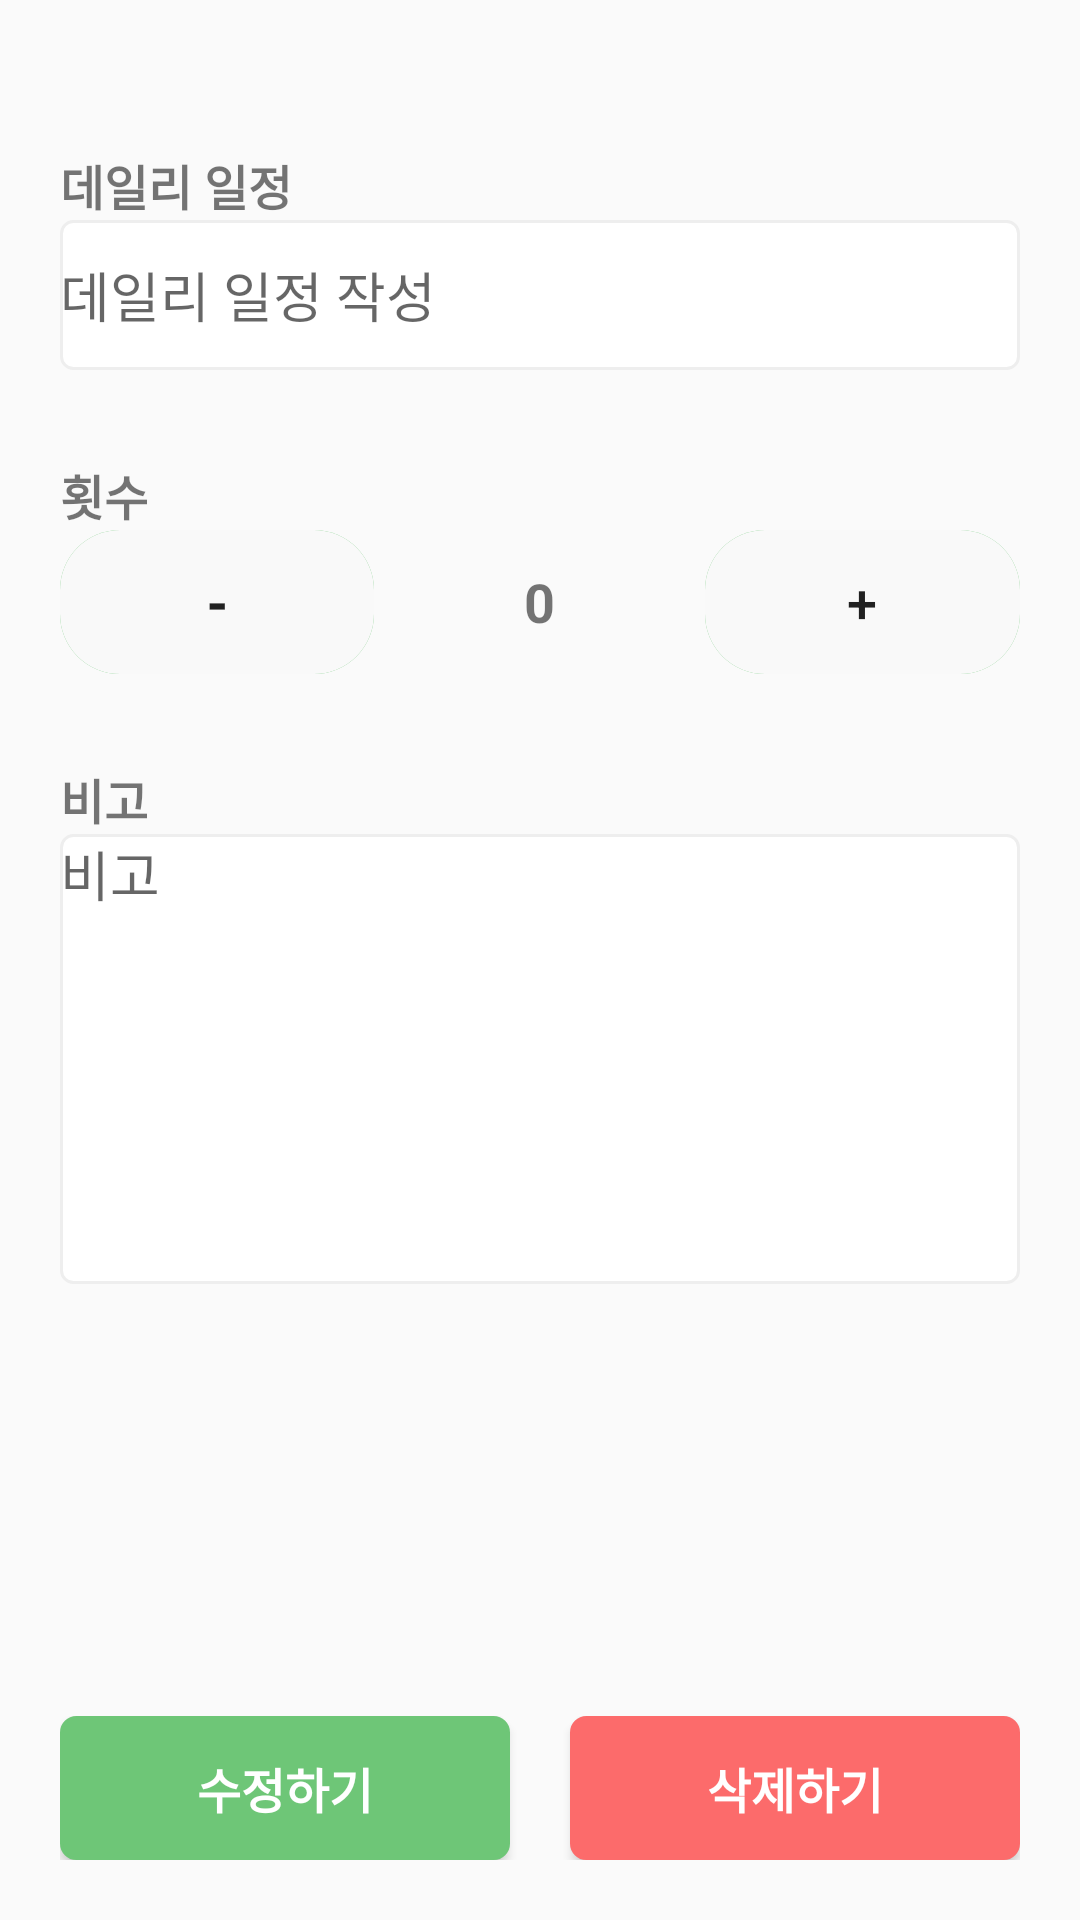

Here is an Android app screen rendered from its layout file. Give the layout XML and the strings, colors and styles it references.
<!-- AndroidManifest.xml: application theme Theme.CareBout -->
<!-- res/layout/activity_todo_update.xml -->
<?xml version="1.0" encoding="utf-8"?>
<androidx.constraintlayout.widget.ConstraintLayout
    xmlns:android="http://schemas.android.com/apk/res/android"
    xmlns:app="http://schemas.android.com/apk/res-auto"
    xmlns:tools="http://schemas.android.com/tools"
    android:layout_width="match_parent"
    android:layout_height="match_parent"
    android:padding="20dp"
    tools:context=".Todo.TodoUpdateActivity">


    <FrameLayout
        android:layout_width="match_parent"
        android:layout_height="match_parent">

        <ScrollView
            android:layout_width="match_parent"
            android:layout_height="match_parent"
            android:id="@+id/scroll1">

            <LinearLayout
                android:layout_width="match_parent"
                android:layout_height="wrap_content"
                android:orientation="vertical">

                <TextView
                    android:id="@+id/text_todo"
                    android:layout_width="match_parent"
                    android:layout_height="wrap_content"
                    android:layout_marginTop="30dp"

                    android:text="데일리 일정"
                    android:textSize="16sp"
                    android:textStyle="bold" />

                <EditText
                    android:id="@+id/TodoEditText"
                    android:layout_width="match_parent"
                    android:layout_height="50dp"
                    android:background="@drawable/edittext_rounded_corner_rectangle"
                    android:ems="10"
                    android:hint="데일리 일정 작성"
                    android:inputType="text" />

                <TextView
                    android:id="@+id/text_count"
                    android:layout_width="match_parent"
                    android:layout_height="wrap_content"
                    android:layout_marginTop="30dp"

                    android:text="횟수"
                    android:textSize="16sp"
                    android:textStyle="bold" />


                <LinearLayout
                    android:layout_width="match_parent"
                    android:layout_height="match_parent"
                    android:orientation="horizontal">

                    <Button
                        android:id="@+id/button2"
                        android:layout_width="5dp"
                        android:layout_height="wrap_content"
                        android:layout_weight="1"
                        android:text="-"
                        android:textSize="18sp"
                        android:textStyle="bold"
                        android:background="@drawable/btn_transparent"
                        style="?android:borderlessButtonStyle"
                        />

                    <TextView
                        android:id="@+id/numText"
                        android:layout_width="wrap_content"
                        android:layout_height="wrap_content"
                        android:layout_weight="1"
                        android:text="0"
                        android:textAlignment="center"
                        android:textSize="18sp"
                        android:textStyle="bold"
                        />

                    <Button
                        android:id="@+id/button3"
                        android:layout_width="5dp"
                        android:layout_height="match_parent"
                        android:layout_weight="1"
                        android:background="@drawable/btn_transparent"
                        style="?android:borderlessButtonStyle"
                        android:text="+"
                        android:textSize="18sp" />

                </LinearLayout>

                <TextView
                    android:id="@+id/text_etc"
                    android:layout_width="match_parent"
                    android:layout_height="wrap_content"
                    android:layout_marginTop="30dp"

                    android:text="비고"
                    android:textSize="16sp"
                    android:textStyle="bold" />

                <EditText
                    android:id="@+id/editTextMultiLine"
                    android:layout_width="match_parent"
                    android:layout_height="150dp"
                    android:layout_marginBottom="72dp"
                    android:background="@drawable/edittext_rounded_corner_rectangle"
                    android:ems="10"
                    android:gravity="start|top"
                    android:hint="비고"
                    android:inputType="textMultiLine" />

            </LinearLayout>



        </ScrollView>



    </FrameLayout>

    <LinearLayout
        android:layout_width="match_parent"
        android:layout_height="wrap_content"
        android:orientation="horizontal"
        app:layout_constraintBottom_toBottomOf="parent"
        app:layout_constraintEnd_toEndOf="parent"
        app:layout_constraintStart_toStartOf="parent">

        <Button
            android:id="@+id/updateBtn"
            android:layout_width="match_parent"
            android:layout_height="wrap_content"
            android:layout_weight="1"
            android:background="@drawable/btn_green"
            android:text="수정하기"
            android:textColor="@color/_bg__medical_main_ek2_color"
            android:textSize="16dp"
            android:textStyle="bold"
            app:layout_constraintBottom_toBottomOf="parent"
            app:layout_constraintEnd_toEndOf="parent"
            app:layout_constraintStart_toStartOf="parent"
            android:layout_marginEnd="10dp"/>

        <Button
            android:id="@+id/deleteBtn"
            android:layout_width="match_parent"
            android:layout_height="wrap_content"
            android:layout_weight="1"
            android:background="@drawable/btn_red"
            android:text="삭제하기"
            android:textColor="@color/_bg__medical_main_ek2_color"
            android:textSize="16dp"
            android:textStyle="bold"
            app:layout_constraintBottom_toBottomOf="parent"
            app:layout_constraintEnd_toEndOf="parent"
            app:layout_constraintStart_toStartOf="parent"
            android:layout_marginStart="10dp" />
    </LinearLayout>




</androidx.constraintlayout.widget.ConstraintLayout>
<!-- resources referenced by this layout -->
<resources>
  <color name="_bg__medical_main_ek2_color">#FFFFFF</color>
  <!-- drawable btn_green (drawable) -->
  <?xml version="1.0" encoding="utf-8"?>
  <shape xmlns:android="http://schemas.android.com/apk/res/android"
      android:shape="rectangle" android:padding = "10dp">
      
      <solid android:color="@color/main_color"/>
      
      <corners
          android:bottomLeftRadius="5dp"
          android:bottomRightRadius="5dp"
          android:topLeftRadius="5dp"
          android:topRightRadius="5dp"/>
      
      <stroke android:width="1dp"
          android:color="@color/main_color"/>
  </shape>
  <!-- drawable btn_red (drawable) -->
  <?xml version="1.0" encoding="utf-8"?>
  <shape xmlns:android="http://schemas.android.com/apk/res/android"
      android:shape="rectangle" android:padding = "10dp">
      
      <solid android:color="#FC6B6B"/>
      
      <corners
          android:bottomLeftRadius="5dp"
          android:bottomRightRadius="5dp"
          android:topLeftRadius="5dp"
          android:topRightRadius="5dp"/>
      
      <stroke android:width="1dp"
          android:color="#FC6B6B"/>
  </shape>
  <!-- drawable btn_transparent (drawable) -->
  <?xml version="1.0" encoding="utf-8"?>
  <ripple xmlns:android="http://schemas.android.com/apk/res/android"
      android:color="#F9F9F9">
  
      <item android:state_pressed="false">
          <shape android:shape="rectangle" android:padding="10dp">
              
              <solid android:color="@color/main_color"/>
              
              <corners android:radius="20dp" />
          </shape>
      </item>
  
      <item android:state_pressed="true">
          <shape android:shape="rectangle" android:padding="10dp">
              
              <solid android:color="#F9F9F9"/>
              
              <corners android:radius="20dp" />
          </shape>
      </item>
  
  
  
  
  
  </ripple>
  <!-- drawable edittext_rounded_corner_rectangle (drawable) -->
  <?xml version="1.0" encoding="utf-8"?>
  <selector xmlns:android="http://schemas.android.com/apk/res/android">
  
      
      <item android:state_focused="true">
          <shape xmlns:android="http://schemas.android.com/apk/res/android" android:shape="rectangle">
              <stroke
                  android:width="1dp"
                  android:color="@color/main_color" />
              <corners android:radius="4dp"/>
              <solid
                  android:color="#FFFFFF" />
          </shape>
      </item>
  
      
      <item android:state_focused="false">
          <shape xmlns:android="http://schemas.android.com/apk/res/android" android:shape="rectangle">
              <stroke
                  android:width="1dp"
                  android:color="#EEEEEE" />
              <corners android:radius="4dp"/>
              <solid
                  android:color="#FFFFFF" />
          </shape>
      </item>
  
  </selector>
  <style name="Theme.CareBout" parent="Theme.AppCompat.DayNight.NoActionBar">
          
          <item name="colorPrimary">@color/purple_500</item>
          <item name="colorPrimaryVariant">@color/purple_700</item>
          <item name="colorOnPrimary">@color/white</item>
          
          <item name="colorSecondary">@color/teal_200</item>
          <item name="colorSecondaryVariant">@color/teal_700</item>
          <item name="colorOnSecondary">@color/black</item>
          
          <item name="android:statusBarColor">?attr/colorPrimaryVariant</item>
          
      </style>
  <color name="main_color">#6EC677</color>
  <color name="purple_500">#FF6200EE</color>
  <color name="purple_700">#FF3700B3</color>
  <color name="white">#FFFFFFFF</color>
  <color name="teal_200">#FF03DAC5</color>
  <color name="teal_700">#FF018786</color>
  <color name="black">#FF000000</color>
</resources>
